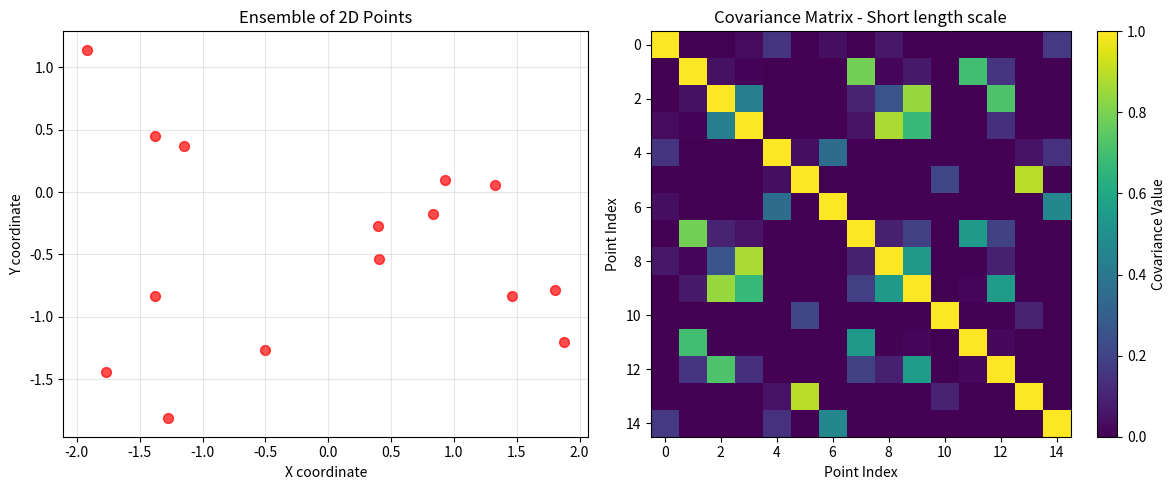
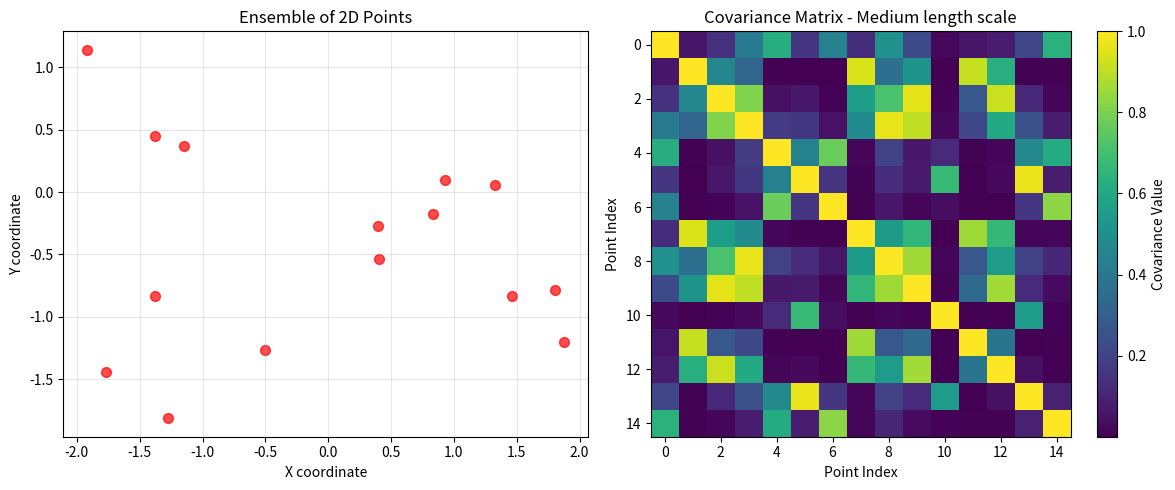
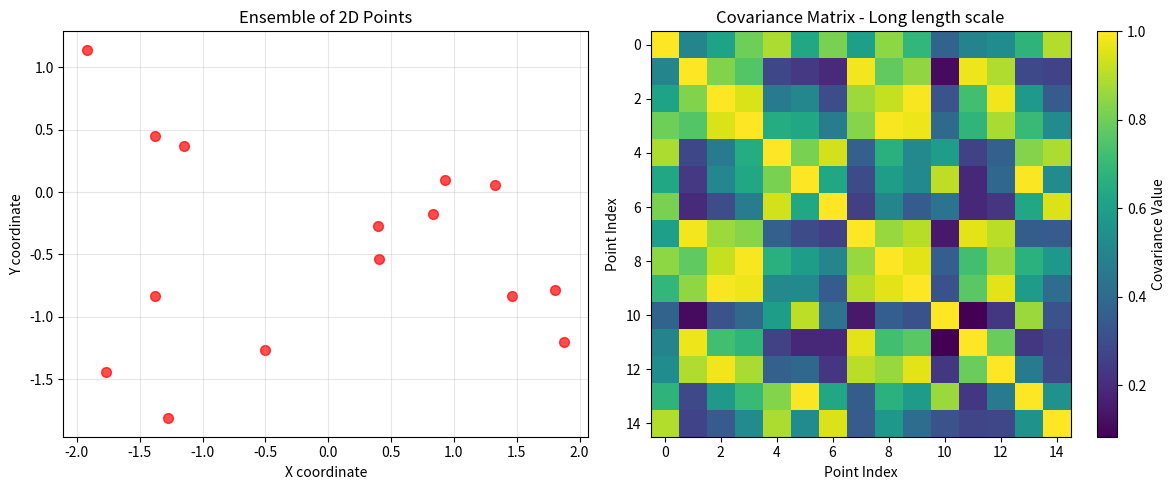
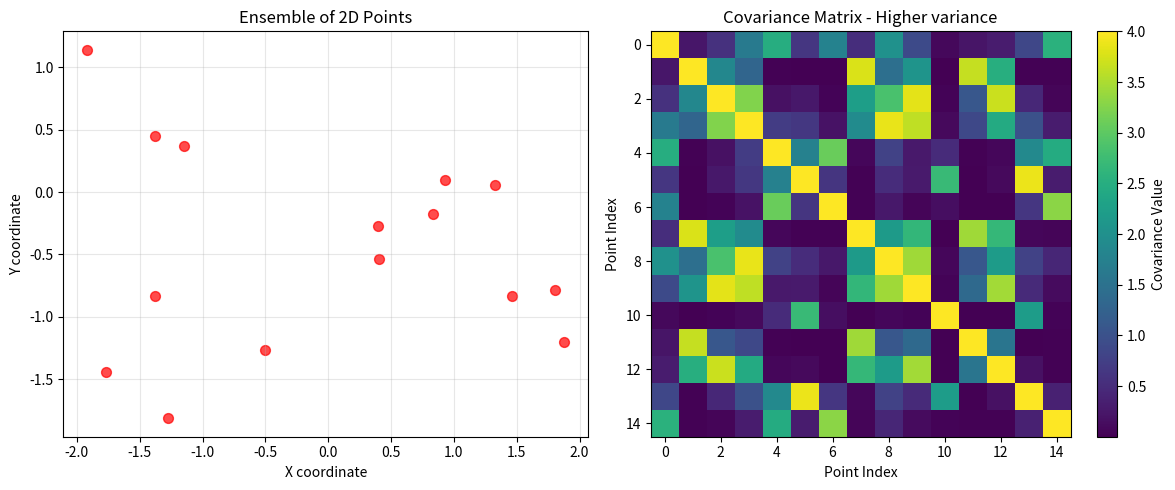

The script that saved these images, in order:
import numpy as np
import matplotlib.pyplot as plt

def gaussian_covariance_function(x1, x2, sigma_f=1.0, length_scale=1.0):
    """
    Gaussian (RBF) covariance function
    
    Parameters:
    x1, x2: 2D points (x, y coordinates)
    sigma_f: signal variance (controls the magnitude)
    length_scale: length scale (controls the smoothness)
    
    Returns:
    Covariance value between x1 and x2
    """
    # Calculate squared Euclidean distance
    squared_distance = np.sum((x1 - x2)**2)
    
    # Gaussian covariance function: sigma_f^2 * exp(-0.5 * d^2 / l^2)
    covariance = (sigma_f**2) * np.exp(-0.5 * squared_distance / (length_scale**2))
    
    return covariance

def compute_covariance_matrix(ensemble_points, sigma_f=1.0, length_scale=1.0):
    """
    Compute the covariance matrix for an ensemble of 2D points
    
    Parameters:
    ensemble_points: array of shape (n_points, 2) containing 2D coordinates
    sigma_f: signal variance
    length_scale: length scale
    
    Returns:
    Covariance matrix of shape (n_points, n_points)
    """
    n_points = len(ensemble_points)
    cov_matrix = np.zeros((n_points, n_points))
    
    # Fill the covariance matrix
    for i in range(n_points):
        for j in range(n_points):
            cov_matrix[i, j] = gaussian_covariance_function(
                ensemble_points[i], 
                ensemble_points[j], 
                sigma_f, 
                length_scale
            )
    
    return cov_matrix

def generate_ensemble_points(n_points=20, x_range=(-2, 2), y_range=(-2, 2)):
    """
    Generate a random ensemble of 2D points
    """
    np.random.seed(42)  # For reproducibility
    x_coords = np.random.uniform(x_range[0], x_range[1], n_points)
    y_coords = np.random.uniform(y_range[0], y_range[1], n_points)
    return np.column_stack((x_coords, y_coords))

def visualize_covariance_matrix(cov_matrix, ensemble_points, title="Covariance Matrix"):
    """
    Visualize the covariance matrix and the ensemble points
    """
    fig, (ax1, ax2) = plt.subplots(1, 2, figsize=(12, 5))
    
    # Plot 1: Ensemble points
    ax1.scatter(ensemble_points[:, 0], ensemble_points[:, 1], 
               c='red', s=50, alpha=0.7)
    ax1.set_xlabel('X coordinate')
    ax1.set_ylabel('Y coordinate')
    ax1.set_title('Ensemble of 2D Points')
    ax1.grid(True, alpha=0.3)
    
    # Plot 2: Covariance matrix heatmap
    im = ax2.imshow(cov_matrix, cmap='viridis', aspect='auto')
    ax2.set_xlabel('Point Index')
    ax2.set_ylabel('Point Index')
    ax2.set_title(title)
    
    # Add colorbar
    plt.colorbar(im, ax=ax2, label='Covariance Value')
    
    plt.tight_layout()
    plt.show()

def analyze_covariance_properties(cov_matrix):
    """
    Analyze properties of the covariance matrix
    """
    print("Covariance Matrix Properties:")
    print(f"Shape: {cov_matrix.shape}")
    print(f"Determinant: {np.linalg.det(cov_matrix):.6f}")
    print(f"Trace: {np.trace(cov_matrix):.6f}")
    print(f"Condition number: {np.linalg.cond(cov_matrix):.2e}")
    print(f"Eigenvalues range: [{np.min(np.linalg.eigvals(cov_matrix)):.6f}, {np.max(np.linalg.eigvals(cov_matrix)):.6f}]")
    print(f"Is positive definite: {np.all(np.linalg.eigvals(cov_matrix) > 0)}")
    print(f"Diagonal elements (variances): {np.diag(cov_matrix)}")

# Example usage
if __name__ == "__main__":
    # Generate ensemble of 2D points
    print("Generating ensemble of 2D points...")
    ensemble = generate_ensemble_points(n_points=15)
    print(f"Generated {len(ensemble)} points")
    
    # Compute covariance matrix with different parameters
    print("\nComputing covariance matrix...")
    
    # Different parameter sets to demonstrate the effect
    parameter_sets = [
        {"sigma_f": 1.0, "length_scale": 0.5, "name": "Short length scale"},
        {"sigma_f": 1.0, "length_scale": 1.0, "name": "Medium length scale"},
        {"sigma_f": 1.0, "length_scale": 2.0, "name": "Long length scale"},
        {"sigma_f": 2.0, "length_scale": 1.0, "name": "Higher variance"}
    ]
    
    for params in parameter_sets:
        print(f"\n--- {params['name']} ---")
        cov_matrix = compute_covariance_matrix(
            ensemble, 
            sigma_f=params['sigma_f'], 
            length_scale=params['length_scale']
        )
        
        # Analyze properties
        analyze_covariance_properties(cov_matrix)
        
        # Visualize
        visualize_covariance_matrix(
            cov_matrix, 
            ensemble, 
            title=f"Covariance Matrix - {params['name']}"
        )
    
    # Demonstrate the mathematical relationship
    print("\n" + "="*50)
    print("MATHEMATICAL EXPLANATION:")
    print("="*50)
    print("The Gaussian covariance function is defined as:")
    print("k(x_i, x_j) = σ_f² * exp(-0.5 * ||x_i - x_j||² / l²)")
    print("\nWhere:")
    print("- x_i, x_j are 2D points")
    print("- ||x_i - x_j||² is the squared Euclidean distance")
    print("- σ_f is the signal variance (controls magnitude)")
    print("- l is the length scale (controls smoothness)")
    print("\nThe covariance matrix K has elements K[i,j] = k(x_i, x_j)")
    print("This matrix is symmetric (K[i,j] = K[j,i]) and positive definite")
